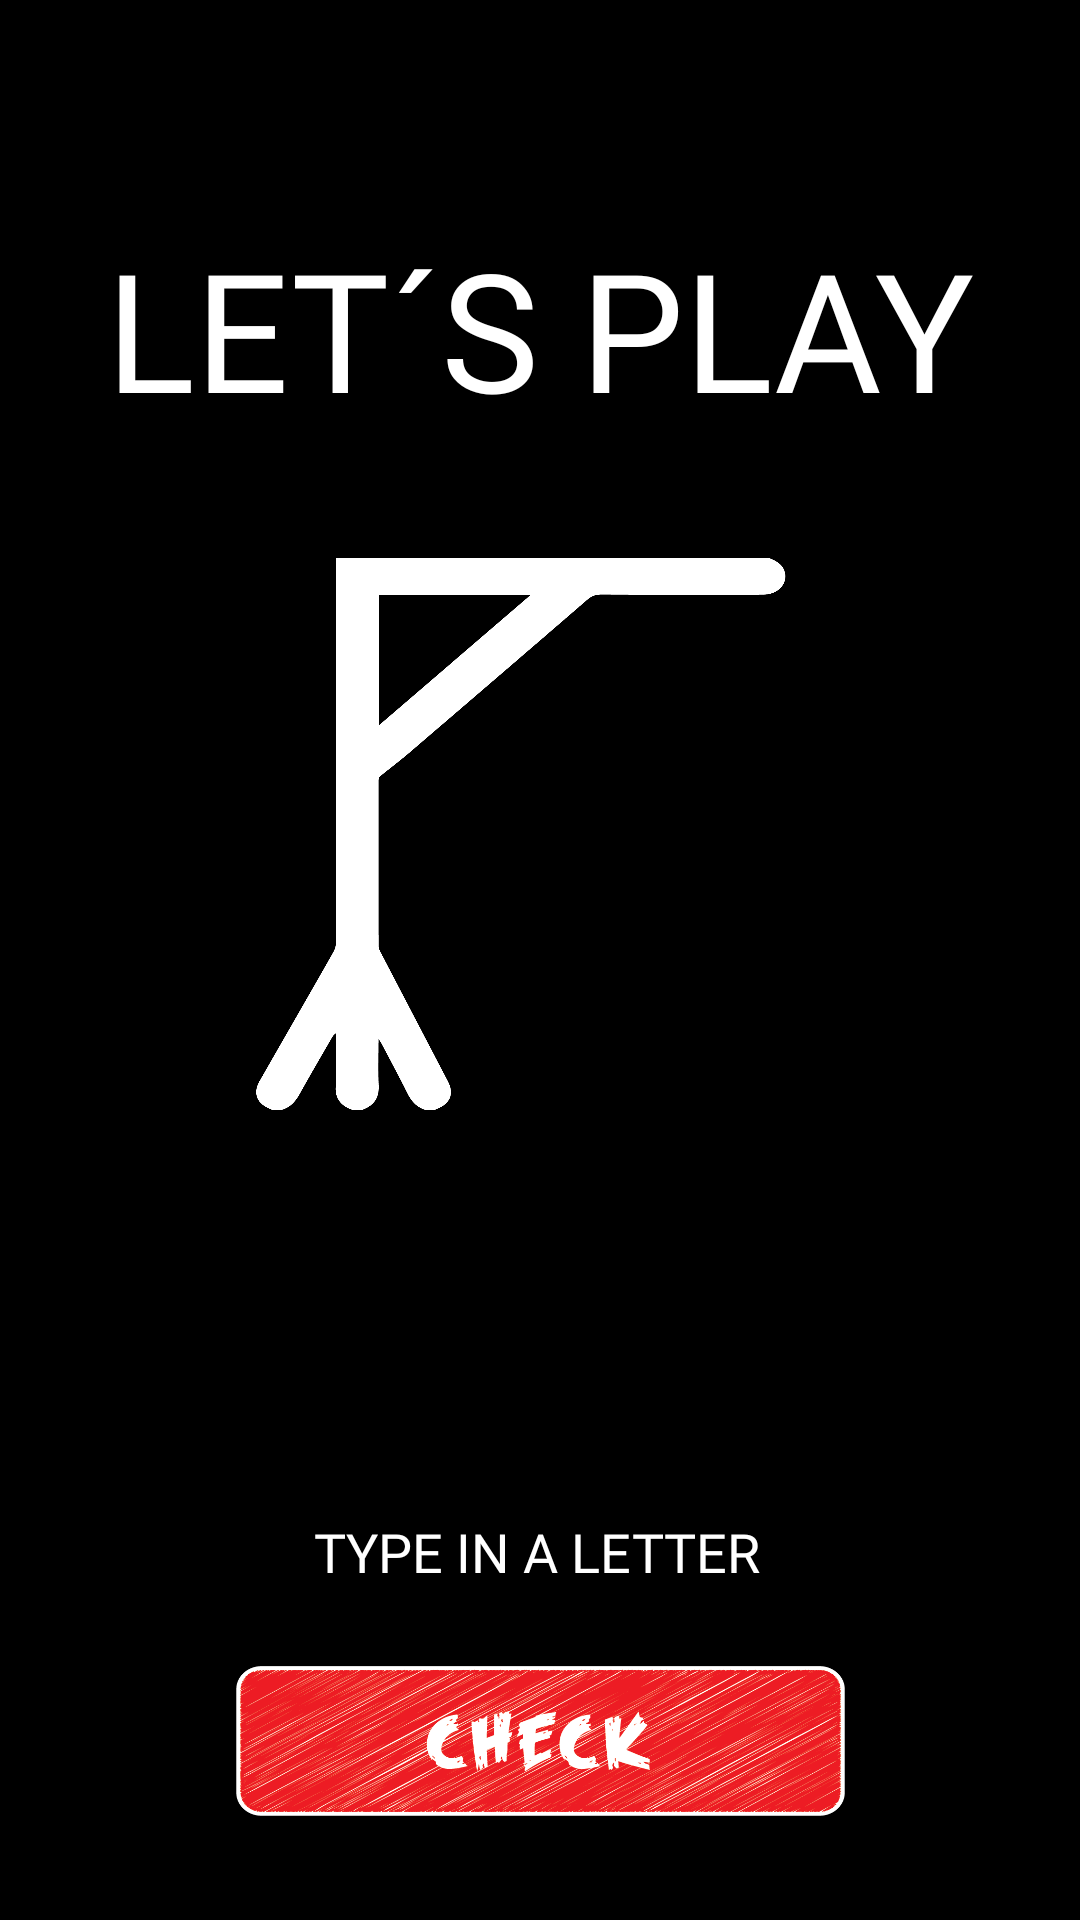

This screen was rendered from an Android layout file. Write that file and the resources it references.
<!-- AndroidManifest.xml: application theme Theme.PDM_2021_I_P1_Project1 -->
<!-- res/layout/activity_play.xml -->
<?xml version="1.0" encoding="utf-8"?>
<androidx.constraintlayout.widget.ConstraintLayout xmlns:android="http://schemas.android.com/apk/res/android"
    xmlns:app="http://schemas.android.com/apk/res-auto"
    xmlns:tools="http://schemas.android.com/tools"
    android:layout_width="match_parent"
    android:layout_height="match_parent"
    android:background="@color/black"
    tools:context=".PlayActivity">

    <TextView
        android:id="@+id/txvTitlePlay"
        android:layout_width="308dp"
        android:layout_height="89dp"
        android:layout_marginTop="32dp"
        android:fontFamily="@font/codeprobold"
        android:gravity="center"
        android:text="@string/let_s_play"
        android:textAlignment="center"
        android:textColor="@color/white"
        android:textSize="55sp"
        app:layout_constraintEnd_toEndOf="parent"
        app:layout_constraintHorizontal_bias="0.495"
        app:layout_constraintStart_toStartOf="parent"
        app:layout_constraintTop_toBottomOf="@+id/txvLives" />

    <ImageView
        android:id="@+id/frame1"
        android:layout_width="188dp"
        android:layout_height="184dp"
        android:layout_marginTop="32dp"
        android:layout_marginBottom="32dp"
        android:background="@drawable/frame1"
        android:contentDescription="@string/hangman"
        android:visibility="visible"
        app:layout_constraintBottom_toTopOf="@+id/txtPlayGuessed"
        app:layout_constraintEnd_toEndOf="parent"
        app:layout_constraintHorizontal_bias="0.496"
        app:layout_constraintStart_toStartOf="parent"
        app:layout_constraintTop_toBottomOf="@+id/txvTitlePlay" />

    <ImageView
        android:id="@+id/frame2"
        android:layout_width="188dp"
        android:layout_height="184dp"
        android:layout_marginTop="32dp"
        android:layout_marginBottom="32dp"
        android:background="@drawable/frame2"
        android:contentDescription="@string/hangman"
        android:visibility="invisible"
        app:layout_constraintBottom_toTopOf="@+id/txtPlayGuessed"
        app:layout_constraintEnd_toEndOf="parent"
        app:layout_constraintHorizontal_bias="0.496"
        app:layout_constraintStart_toStartOf="parent"
        app:layout_constraintTop_toBottomOf="@+id/txvTitlePlay" />

    <ImageView
        android:id="@+id/frame3"
        android:layout_width="188dp"
        android:layout_height="184dp"
        android:layout_marginTop="32dp"
        android:layout_marginBottom="32dp"
        android:background="@drawable/frame3"
        android:contentDescription="@string/hangman"
        android:visibility="invisible"
        app:layout_constraintBottom_toTopOf="@+id/txtPlayGuessed"
        app:layout_constraintEnd_toEndOf="parent"
        app:layout_constraintHorizontal_bias="0.496"
        app:layout_constraintStart_toStartOf="parent"
        app:layout_constraintTop_toBottomOf="@+id/txvTitlePlay" />

    <ImageView
        android:id="@+id/frame4"
        android:layout_width="188dp"
        android:layout_height="184dp"
        android:layout_marginTop="32dp"
        android:layout_marginBottom="32dp"
        android:background="@drawable/frame4"
        android:contentDescription="@string/hangman"
        android:visibility="invisible"
        app:layout_constraintBottom_toTopOf="@+id/txtPlayGuessed"
        app:layout_constraintEnd_toEndOf="parent"
        app:layout_constraintHorizontal_bias="0.496"
        app:layout_constraintStart_toStartOf="parent"
        app:layout_constraintTop_toBottomOf="@+id/txvTitlePlay" />

    <ImageView
        android:id="@+id/frame5"
        android:layout_width="188dp"
        android:layout_height="184dp"
        android:layout_marginTop="32dp"
        android:layout_marginBottom="32dp"
        android:background="@drawable/frame5"
        android:contentDescription="@string/hangman"
        android:visibility="invisible"
        app:layout_constraintBottom_toTopOf="@+id/txtPlayGuessed"
        app:layout_constraintEnd_toEndOf="parent"
        app:layout_constraintHorizontal_bias="0.496"
        app:layout_constraintStart_toStartOf="parent"
        app:layout_constraintTop_toBottomOf="@+id/txvTitlePlay" />

    <EditText
        android:id="@+id/txtPlayAddLetter"
        android:layout_width="wrap_content"
        android:layout_height="wrap_content"
        android:layout_marginTop="28dp"
        android:digits="abcdefghijklmnopqrstuvwxyzABCDEFGHIJKLMNOPQRSTUVWXYZ"
        android:ems="10"
        android:fontFamily="@font/codeprobold"
        android:hint="@string/type_in_a_letter"
        android:inputType="textPersonName"
        android:maxLength="1"
        android:textAlignment="center"
        android:textColor="@color/white"
        android:textColorHighlight="#FFFFFF"
        android:textColorHint="@color/hints"
        android:textColorLink="#FFFFFF"
        app:layout_constraintEnd_toEndOf="parent"
        app:layout_constraintHorizontal_bias="0.494"
        app:layout_constraintStart_toStartOf="parent"
        app:layout_constraintTop_toBottomOf="@+id/txtPlayGuessed"
        android:autofillHints="" />

    <LinearLayout
        android:id="@+id/txtPlayGuessed"
        android:layout_width="337dp"
        android:layout_height="65dp"
        android:layout_marginTop="32dp"
        android:gravity="center"
        android:orientation="horizontal"
        app:layout_constraintEnd_toEndOf="parent"
        app:layout_constraintHorizontal_bias="0.495"
        app:layout_constraintStart_toStartOf="parent"
        app:layout_constraintTop_toBottomOf="@+id/frame1">

    </LinearLayout>

    <TextView
        android:id="@+id/txvGuessed"
        android:layout_width="143dp"
        android:layout_height="25dp"
        android:layout_marginTop="20dp"
        android:textAlignment="center"
        android:textColor="#FFFFFF"
        android:textColorHint="#AFAFAF"
        android:textStyle="bold"
        app:layout_constraintEnd_toEndOf="parent"
        app:layout_constraintStart_toStartOf="parent"
        app:layout_constraintTop_toBottomOf="@+id/btnCheck" />

    <TextView
        android:id="@+id/txvTest"
        android:layout_width="88dp"
        android:layout_height="23dp"
        android:layout_marginStart="8dp"
        android:layout_marginBottom="12dp"
        android:textAlignment="center"
        android:textAllCaps="true"
        android:textColor="#FFFFFF"
        android:textStyle="bold"
        android:visibility="invisible"
        app:layout_constraintBottom_toBottomOf="parent"
        app:layout_constraintStart_toStartOf="parent" />

    <TextView
        android:id="@+id/txvRecordedWord"
        android:layout_width="88dp"
        android:layout_height="23dp"
        android:layout_marginTop="20dp"
        android:layout_marginBottom="12dp"
        android:text="@string/setwordplay"
        android:textAlignment="center"
        android:textAllCaps="true"
        android:textColor="#FFFFFF"
        android:textStyle="bold"
        android:visibility="invisible"
        app:layout_constraintBottom_toBottomOf="parent"
        app:layout_constraintEnd_toEndOf="parent"
        app:layout_constraintHorizontal_bias="0.962"
        app:layout_constraintStart_toStartOf="parent"
        app:layout_constraintTop_toBottomOf="@+id/textViewclueshow" />

    <TextView
        android:id="@+id/textViewclueshow"
        android:layout_width="88dp"
        android:layout_height="23dp"
        android:text="@string/setclue"
        android:textAlignment="center"
        android:textAllCaps="true"
        android:textColor="#FFFFFF"
        android:textStyle="bold"
        android:visibility="invisible"
        app:layout_constraintEnd_toEndOf="parent"
        app:layout_constraintHorizontal_bias="0.962"
        app:layout_constraintStart_toStartOf="parent"
        tools:layout_editor_absoluteY="653dp" />

    <TextView
        android:id="@+id/txvLives"
        android:layout_width="160dp"
        android:layout_height="21dp"
        android:layout_marginStart="10dp"
        android:layout_marginTop="12dp"
        android:textAlignment="viewStart"
        android:textColor="#FFFFFF"
        android:textSize="16sp"
        android:textStyle="bold"
        app:layout_constraintStart_toStartOf="parent"
        app:layout_constraintTop_toTopOf="parent" />

    <TextView
        android:id="@+id/txvClue"
        android:layout_width="188dp"
        android:layout_height="22dp"
        android:layout_marginTop="20dp"
        android:layout_marginBottom="20dp"
        android:textAlignment="center"
        android:textColor="#FFFFFF"
        android:textSize="12sp"
        android:textStyle="bold"
        app:layout_constraintBottom_toBottomOf="parent"
        app:layout_constraintEnd_toEndOf="parent"
        app:layout_constraintHorizontal_bias="0.497"
        app:layout_constraintStart_toStartOf="parent"
        app:layout_constraintTop_toBottomOf="@+id/txvGuessed"
        app:layout_constraintVertical_bias="0.0" />

    <ImageButton
        android:id="@+id/btnCheck"
        android:layout_width="203dp"
        android:layout_height="50dp"
        android:layout_marginTop="19dp"
        android:background="@drawable/check"
        app:layout_constraintEnd_toEndOf="parent"
        app:layout_constraintStart_toStartOf="parent"
        app:layout_constraintTop_toBottomOf="@+id/txtPlayAddLetter" />


</androidx.constraintlayout.widget.ConstraintLayout>
<!-- resources referenced by this layout -->
<resources>
  <color name="black">#FF000000</color>
  <color name="white">#FFFFFFFF</color>
  <!-- drawable check: png bitmap (drawable, 114510 bytes) -->
  <!-- drawable frame1: png bitmap (drawable, 33918 bytes) -->
  <!-- drawable frame2: png bitmap (drawable, 55356 bytes) -->
  <!-- drawable frame3: png bitmap (drawable, 62128 bytes) -->
  <!-- drawable frame4: png bitmap (drawable, 68201 bytes) -->
  <!-- drawable frame5: png bitmap (drawable, 73942 bytes) -->
  <string name="hangman">HANGMAN</string>
  <string name="let_s_play">LET´S PLAY</string>
  <string name="setclue">%s</string>
  <string name="setwordplay">%s</string>
  <string name="type_in_a_letter">TYPE IN A LETTER</string>
  <style name="Theme.PDM_2021_I_P1_Project1" parent="Theme.MaterialComponents.DayNight.DarkActionBar">
          
          <item name="colorPrimary">@color/purple_500</item>
          <item name="colorPrimaryVariant">@color/purple_700</item>
          <item name="colorOnPrimary">@color/white</item>
          
          <item name="colorSecondary">@color/teal_200</item>
          <item name="colorSecondaryVariant">@color/teal_700</item>
          <item name="colorOnSecondary">@color/black</item>
          
          <item name="android:statusBarColor" tools:targetApi="l">?attr/colorPrimaryVariant</item>
          
      </style>
  <color name="purple_500">#FF6200EE</color>
  <color name="purple_700">#FF3700B3</color>
  <color name="teal_200">#FF03DAC5</color>
  <color name="teal_700">#FF018786</color>
</resources>
